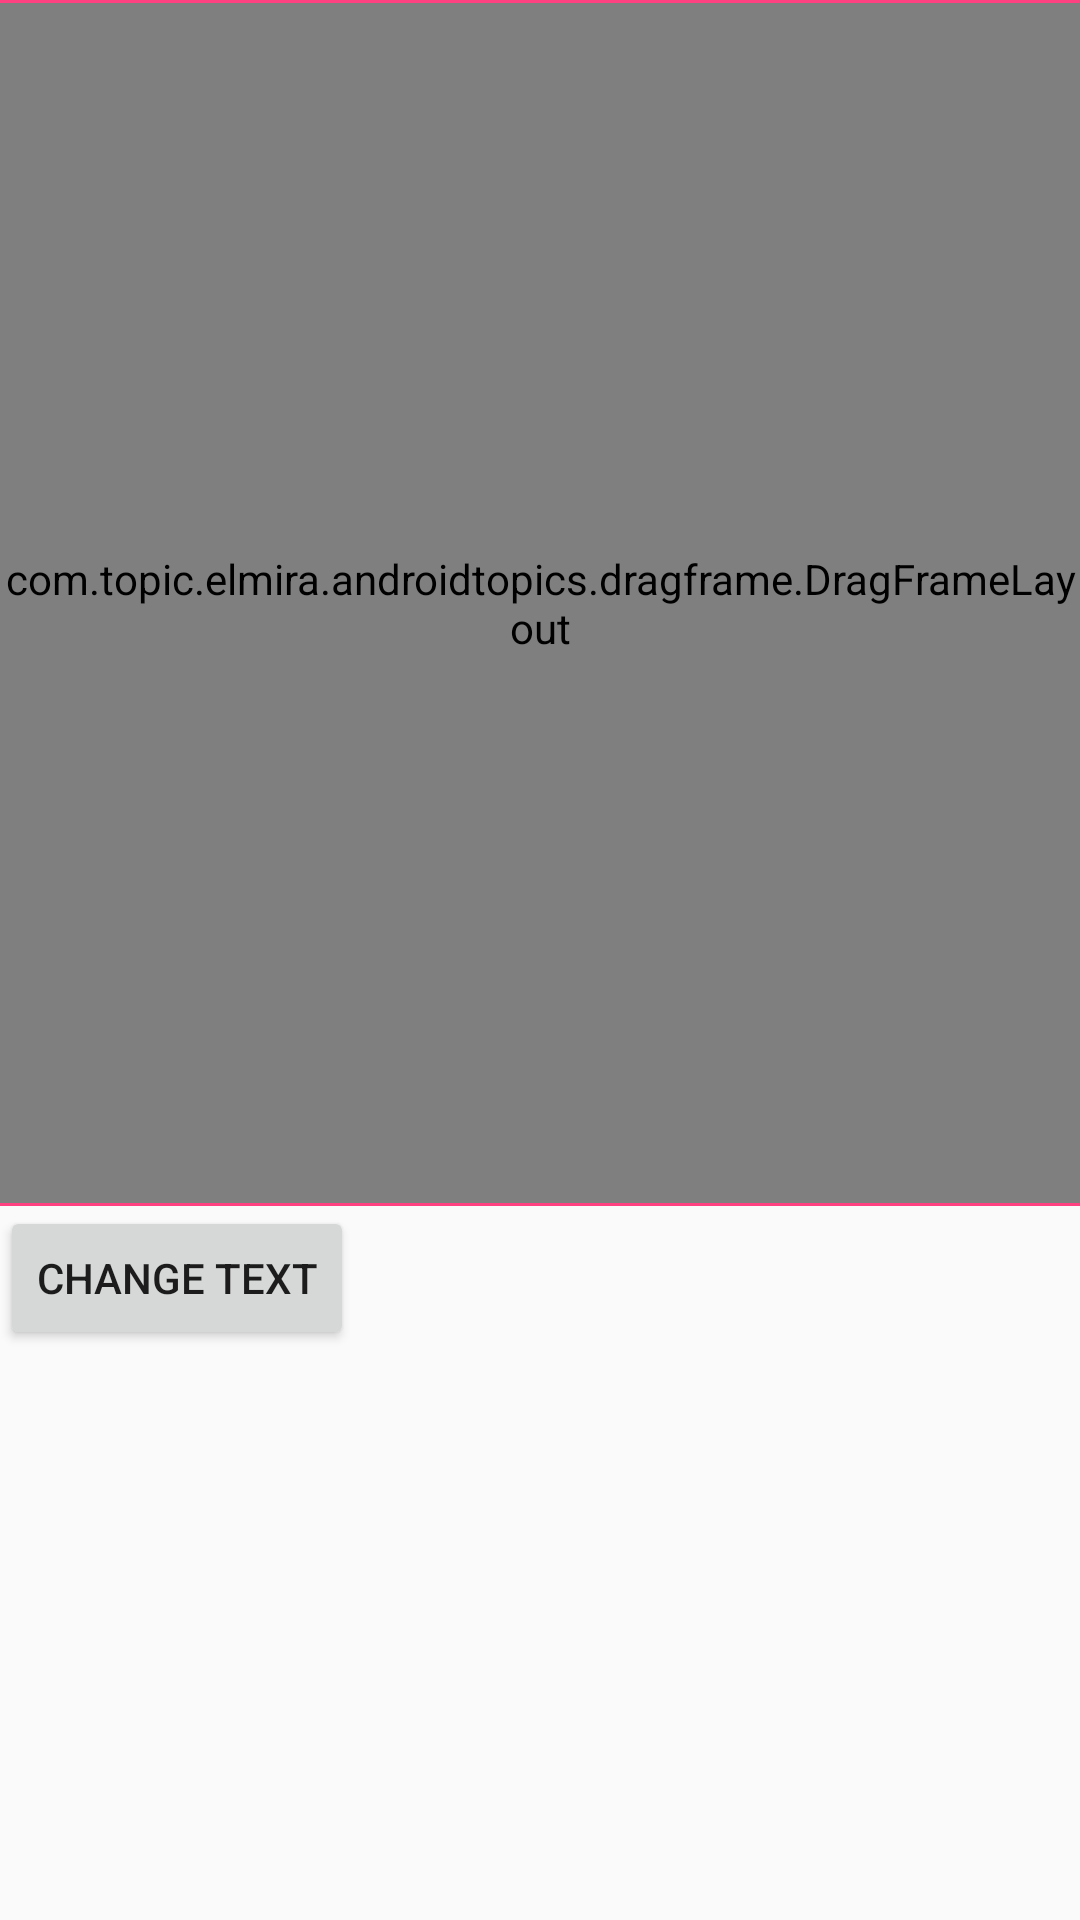

Write the Android layout XML for this screen, with the resource values it uses.
<!-- AndroidManifest.xml: application theme AppTheme -->
<!-- res/layout/activity_circle_drag.xml -->
<?xml version="1.0" encoding="utf-8"?>
<LinearLayout
    xmlns:android="http://schemas.android.com/apk/res/android"
    xmlns:app="http://schemas.android.com/apk/res-auto"
    android:layout_width="match_parent"
    android:layout_height="match_parent"
    android:orientation="vertical"
    android:scrollbars="vertical">

    <View
        android:layout_width="match_parent"
        android:layout_height="1dp"
        android:background="@color/colorAccent"/>

    <com.topic.elmira.androidtopics.dragframe.DragFrameLayout
        android:layout_width="match_parent"
        android:layout_height="400dp">

        <com.topic.elmira.androidtopics.dragframe.CircleDragView
            android:id="@+id/circle_drag_id"
            android:layout_width="70dp"
            android:layout_height="70dp" />

    </com.topic.elmira.androidtopics.dragframe.DragFrameLayout>

    <View
        android:layout_width="match_parent"
        android:layout_height="1dp"
        android:background="@color/colorAccent"/>

    <Button
        android:layout_width="wrap_content"
        android:layout_height="wrap_content"
        android:text="Change text"
        android:onClick="onChangeText"/>

</LinearLayout>
<!-- resources referenced by this layout -->
<resources>
  <color name="colorAccent">#FF4081</color>
  <style name="AppTheme" parent="Theme.AppCompat.Light.DarkActionBar">
          
          <item name="colorPrimary">@color/colorPrimary</item>
          <item name="colorPrimaryDark">@color/colorPrimaryDark</item>
          <item name="colorAccent">@color/colorAccent</item>
      </style>
  <color name="colorPrimary">#3F51B5</color>
  <color name="colorPrimaryDark">#303F9F</color>
</resources>
